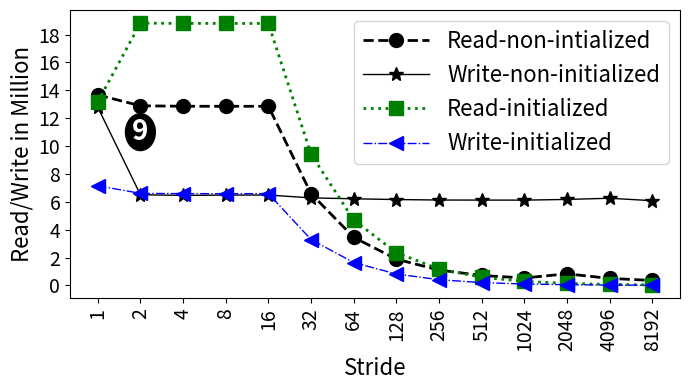

Reproduce this figure in Python.
import random
import matplotlib
import matplotlib.pyplot as plt
from matplotlib import style

import numpy as np
import matplotlib.patches as mpatches

from matplotlib.patches import Ellipse

#plt.rcdefaults()
fig, ax = plt.subplots()

fig.set_size_inches(7, 4)

#labels = ['Manaul', 'PAPI']
#traffic = [12.46, 18.75]

#stride = ['stride-1', 'stride-2', 'stride-4', 'stride-8', 'stride-16', 'stride-32', 'stride-64', 'stride-128', 'stride-256', 'stride-512', 'stride-1024', 'stride-2048', 'stride-4096', 'stride-8192']
stride = ['1', '2', '4', '8', '16', '32', '64', '128', '256', '512', '1024', '2048', '4096', '8192']

#read=[19083795,19005683,18970043,18940397,18938589,9468337,4724431,2363247,1182735,594024,296881,149252,75072,37848]
#write=[6824619,6755515,6740634,6725749,6734401,3368188,1676038,839272,420643,212602,106874,58650,31081,15670]

readn=[13672166,12891599,12857738,12854505,12855737,6587605,3452966,1887966,1104854,714762,536485,833519,505139,359588]
writen=[12791650,6508134,6461124,6483468,6488342,6283784,6216998,6164307,6130026,6124196,6122347,6170829,6257888,6081613]

readi=[13171615,18823643,18801890,18801483,18800558,9415883,4698887,2349495,1175287,587742,294012,147303,73686,36900]
writei=[7151216,6608016,6587184,6584156,6586975,3296237,1644959,822515,411790,205808,103543,56143,29479,14986]

#with prefetch
#read=[18861923,18813995,18800278,18803630,18803353,18590975,14190254,2364840,1183868,594090,297740,149395,75338,37868]
#write=[6665144,6625435,6662691,6637524,6645248,3644694,2029784,839811,421381,212587,106996,58520,31292,15906]

#with 500M
#read=[95096032,94854667,94794684,94762290,94749534,47332587,23620261,11811849,6016970,2959146,1481325,743100,373174,188464]
#write=[32795417,32568573,32412027,32481545,32375031,16234319,8085510,4046707,2116022,1016951,510146,257767,132420,68704]
readn = np.array(readn) / 1000000
writen = np.array(writen) / 1000000
readi = np.array(readi) / 1000000
writei = np.array(writei) / 1000000

x_pos = np.arange(len(stride))  # the label locations

#ax.barh(x_pos, read, hatch='....', color='white', edgecolor='black')
#rects1 = plt.bar(x, traffic, .8, hatch='....', color='white', edgecolor='black')

plt.plot(stride, readn, marker='o', markersize=10,  color='black', linestyle='dashed', label="Read-non-intialized", linewidth=2)
plt.plot(stride, writen, marker='*', markersize=10,  color='black', linestyle='solid', label="Write-non-initialized", linewidth=1)
plt.plot(stride, readi, marker='s', markersize=10,  color='green', linestyle='dotted', label="Read-initialized", linewidth=2)
plt.plot(stride, writei, marker='<', markersize=10,  color='blue', linestyle='dashdot', label="Write-initialized", linewidth=1)

#plt.plot(stride, read, "-b", label="Read")
#plt.plot(stride, write, "-r", label="Write")
#plt.legend()
plt.legend(handlelength=3, fontsize=16)

#plt.legend(loc="upper right", fontsize=12)


ax.set_ylabel('Read/Write in Million', fontsize=16)
ax.set_xlabel('Stride', fontsize=16)


x0, y0 = ax.transAxes.transform((0, 0)) # lower left in pixels
x1, y1 = ax.transAxes.transform((1, 1)) # upper right in pixes
dx = x1 - x0
dy = y1 - y0
maxd = max(dx, dy)
width = 1.5 * maxd / dx
height = 1.5 * maxd / dy

#ax.axis('equal')

#ax.set_aspect('equal')




x=1
y=11
circle = Ellipse((x, y), width-.8, height, color="black")
#circle = plt.Circle((x, y), radius=1, color="black")
ax.add_patch(circle)
label = ax.annotate("9", xy=(x, y), fontsize=20, weight="bold", ha="center", va="center", color="white")









#plt.title('', fontsize=18)
#ax.set_xticks(x_pos)
plt.yticks(np.arange(0, max(readi)+1, 2), fontsize=14)
#ax.get_yaxis().get_major_formatter().set_scientific(False)


plt.xticks(rotation=90, fontsize=14)
#ax.set_xticklabels(stride, fontsize=12)

#ax.invert_yaxis()
plt.tight_layout()

plt.show()
fig.savefig('intel_traffic.png', dpi=100)

# Example data
